Image classification data set "data" (TortleTurtle/OceanAI on GitHub). Class labels (2): engine, ship.

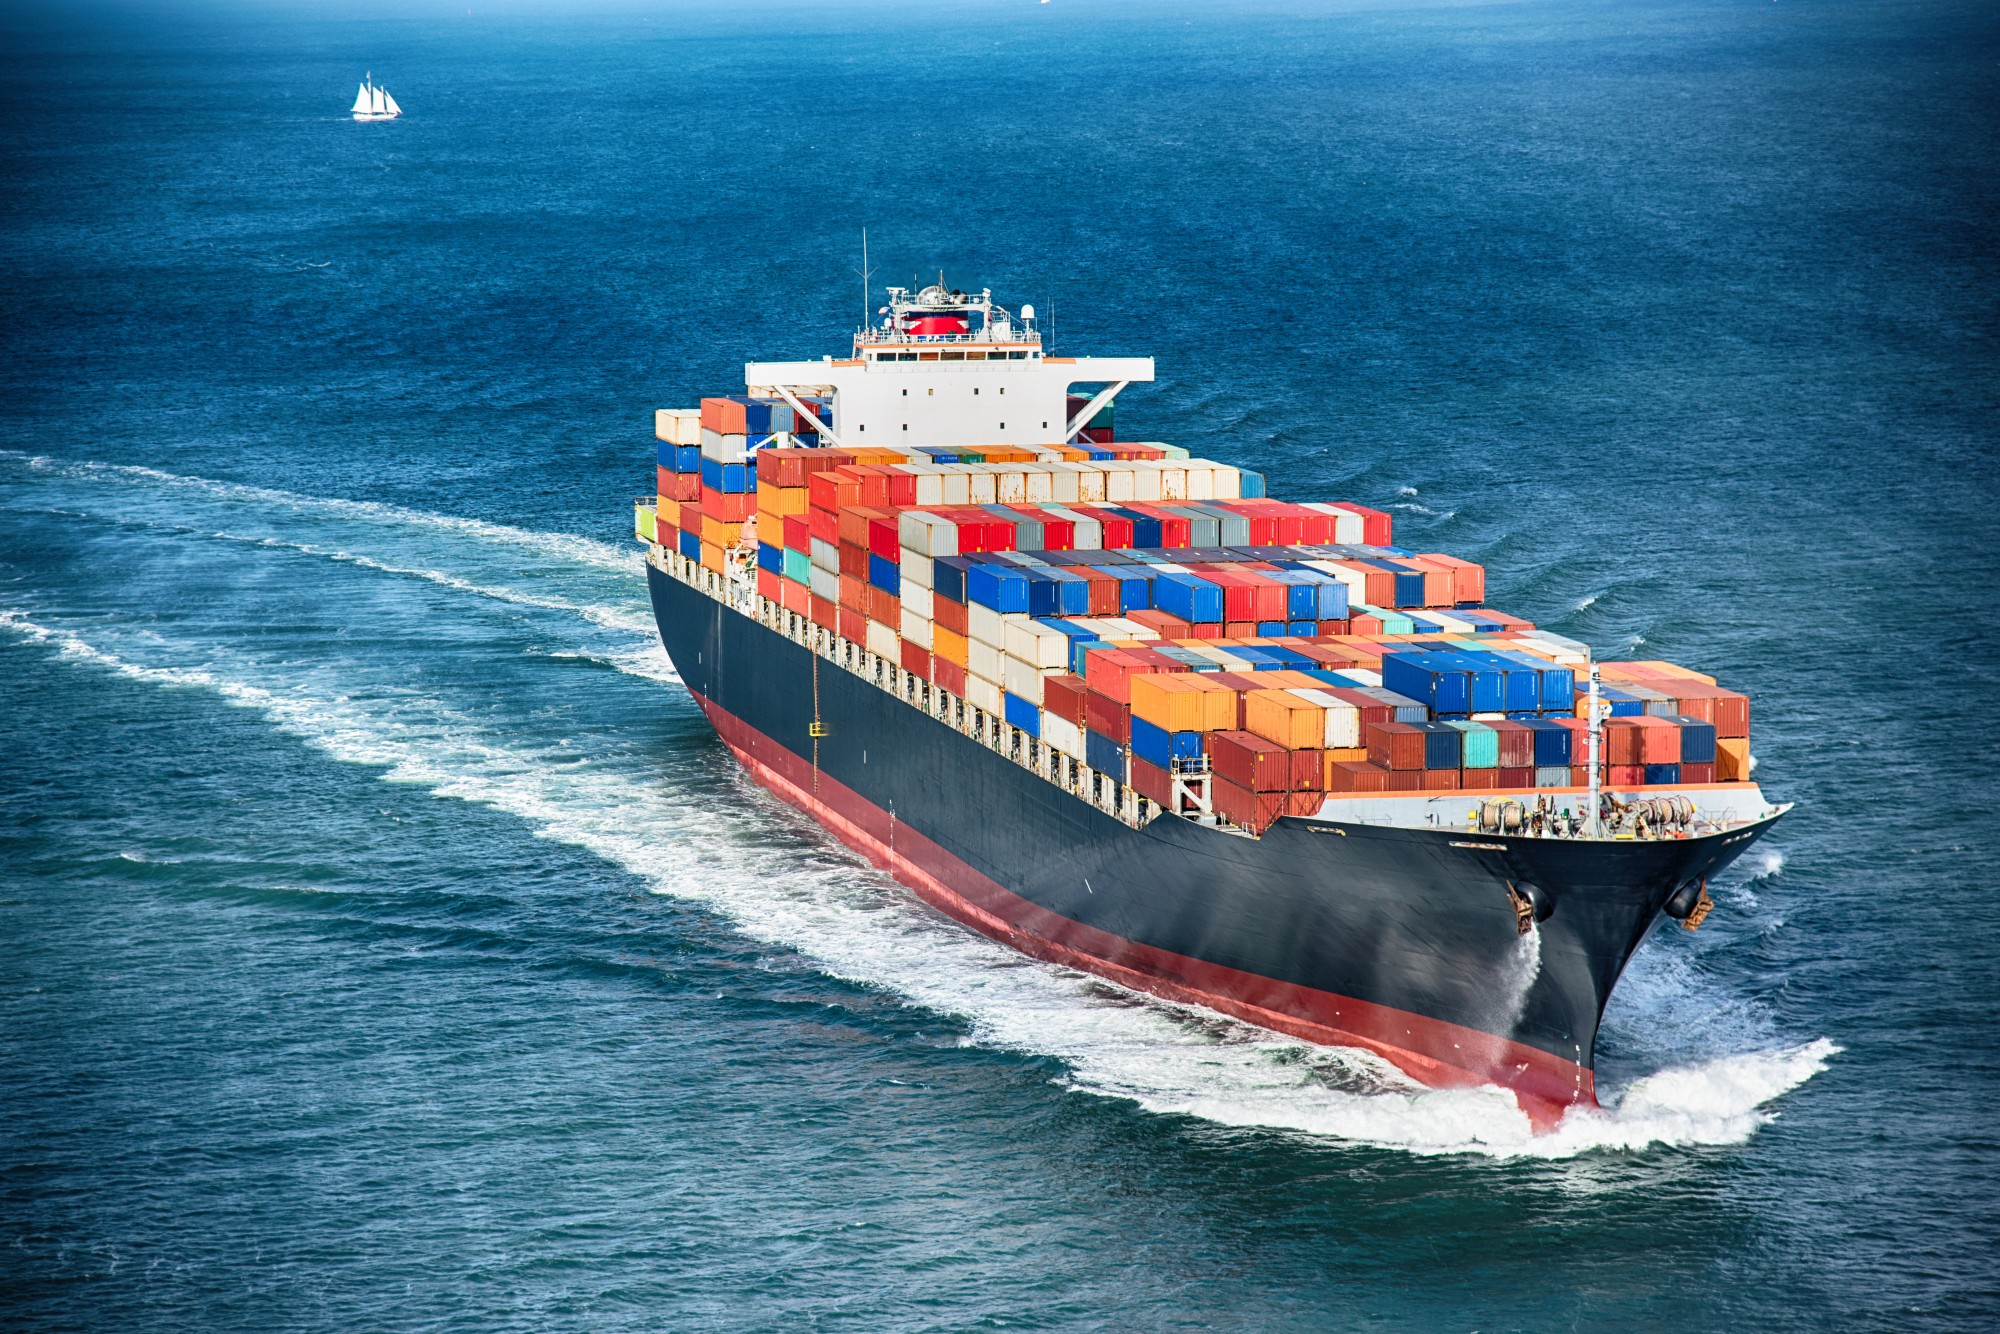
Label: ship

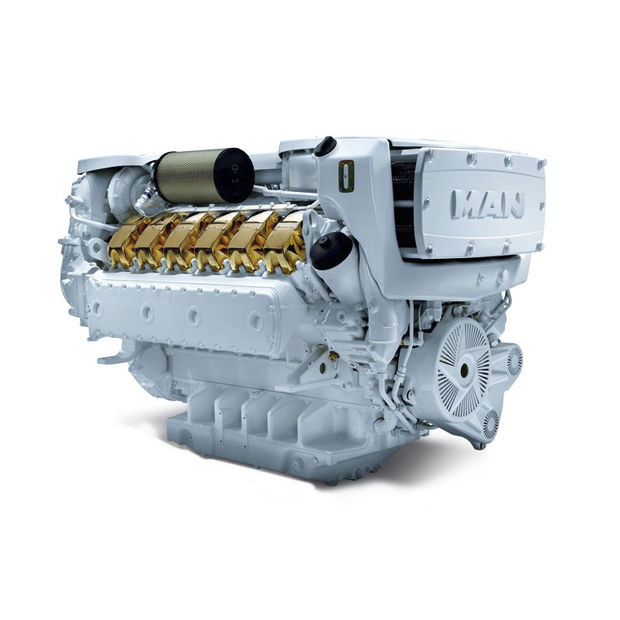
Label: engine

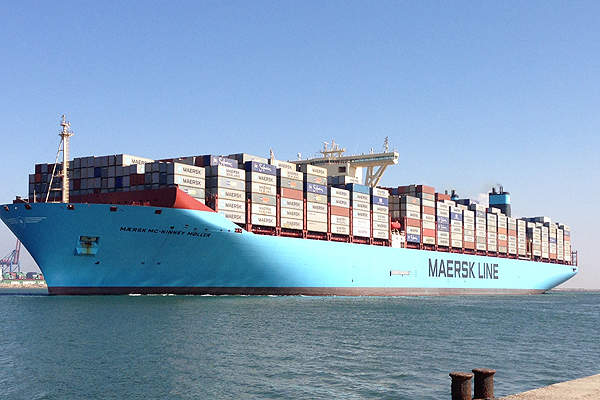
Label: ship

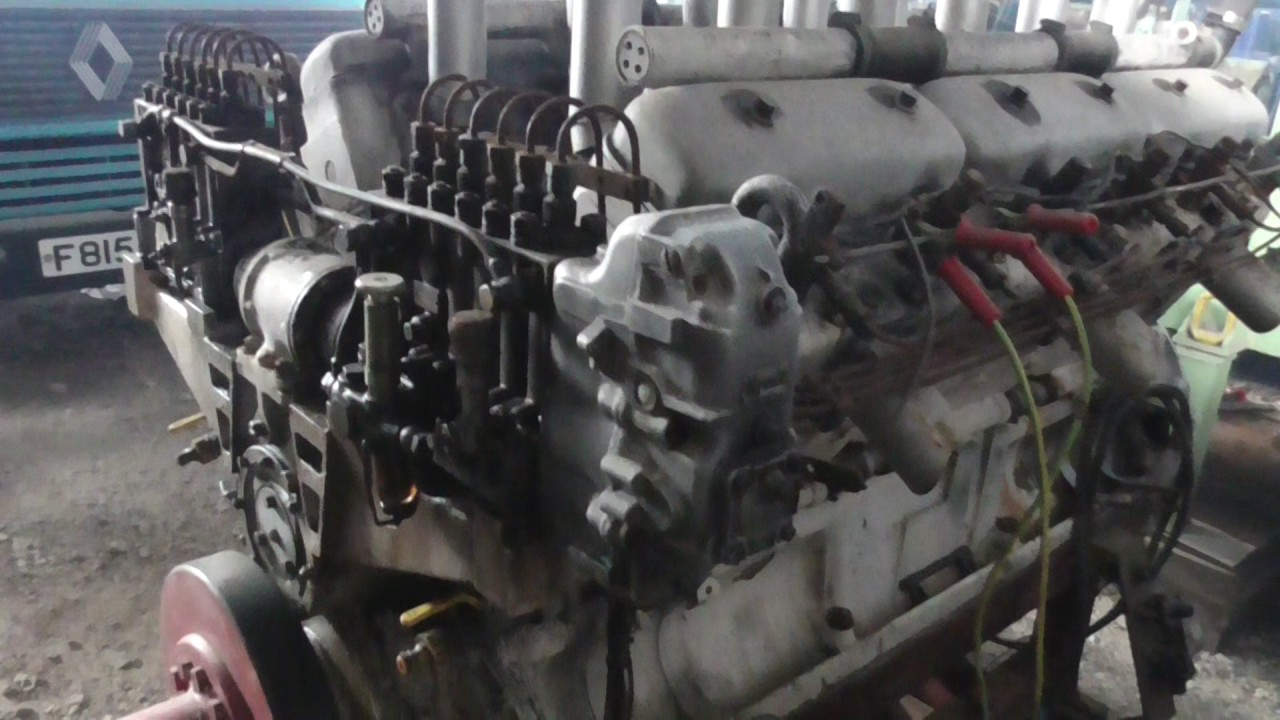
Label: engine

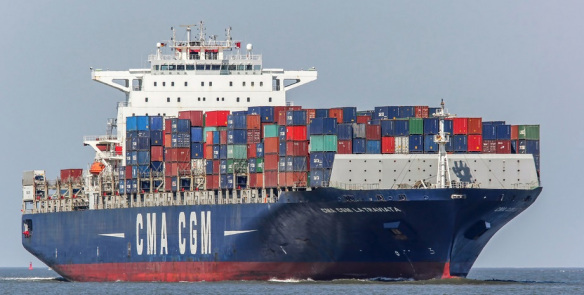
Label: ship

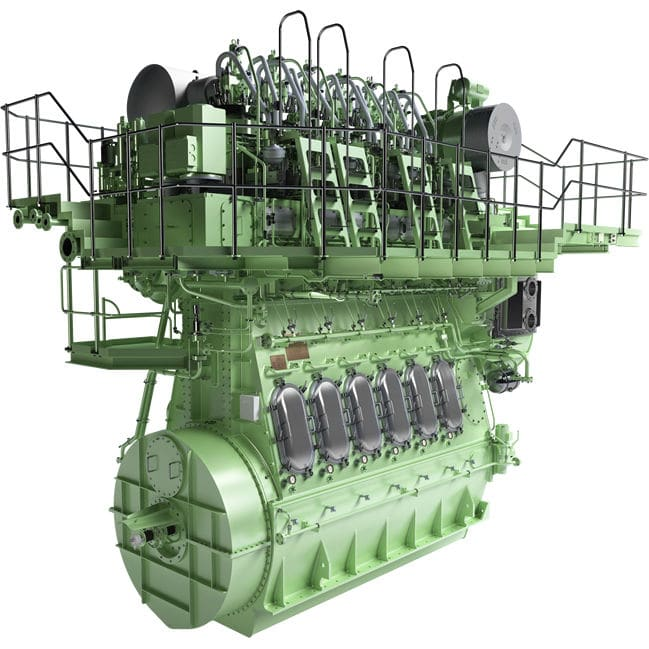
Label: engine
